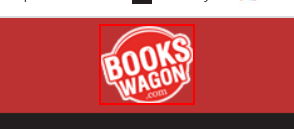
Workflow: Payment reminder mail

Step 1: click on the image in window 'Bookswagon.com: Buy Books Online: Bookstore in India: Highest Discount' (chrome.exe)

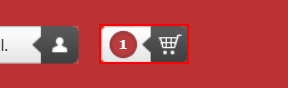
Step 2: click on the link in window 'Online Bookstore | Buy Books Online | Read Books Online' (chrome.exe)

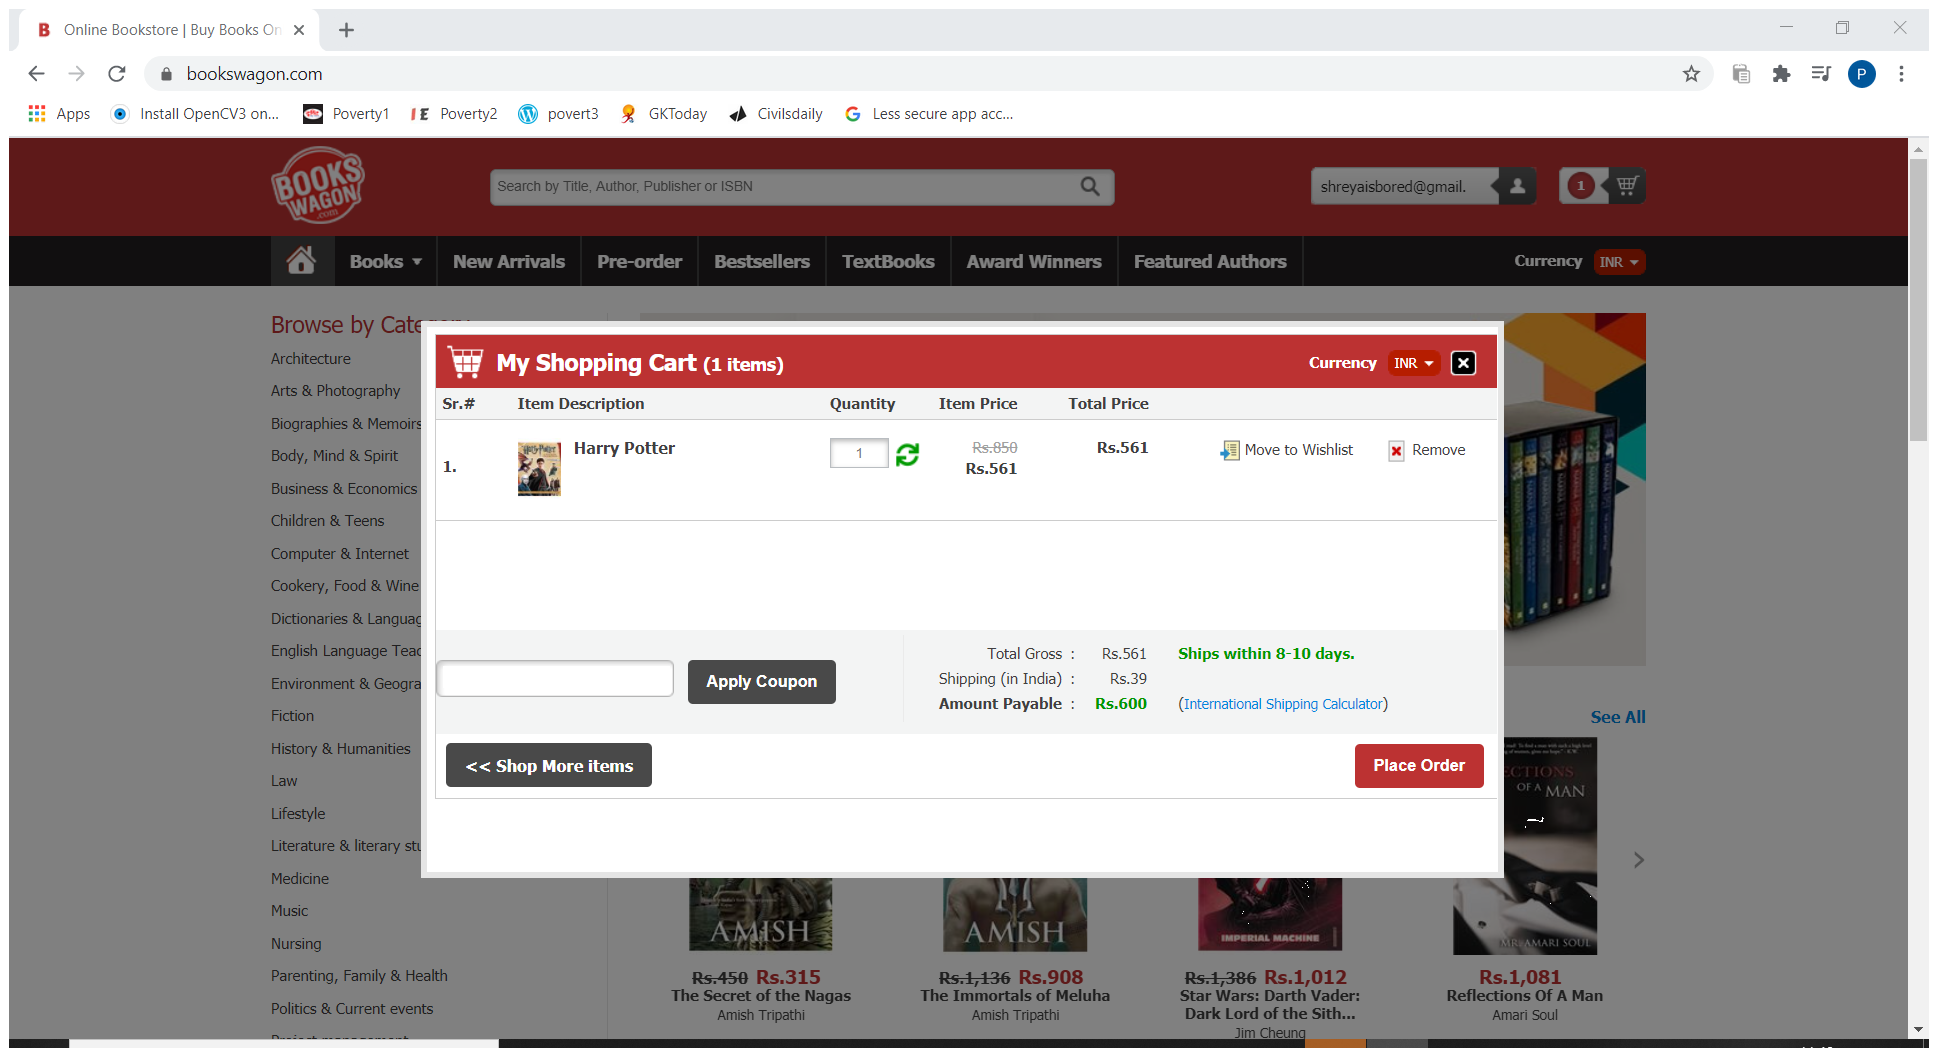
Step 3: Attach Browser 'OnlineBoo Page' in window 'Online Bookstore | Buy Books Online | Read Books Online' (chrome.exe)